Labelled photos from "RenalVision", an image-classification folder in anaswaraku/RenalVision. The possible labels are: cyst, normal, stone, tumor.

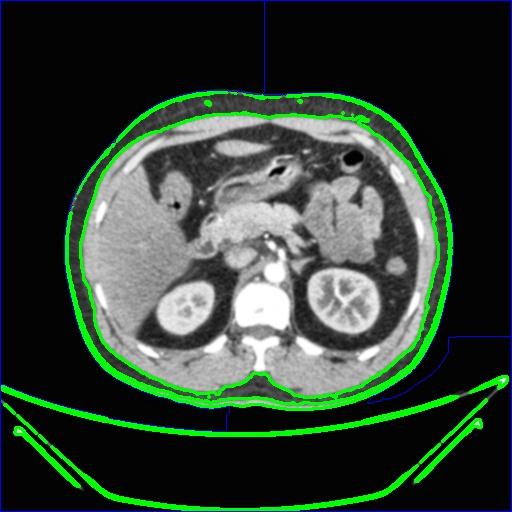
Label: normal

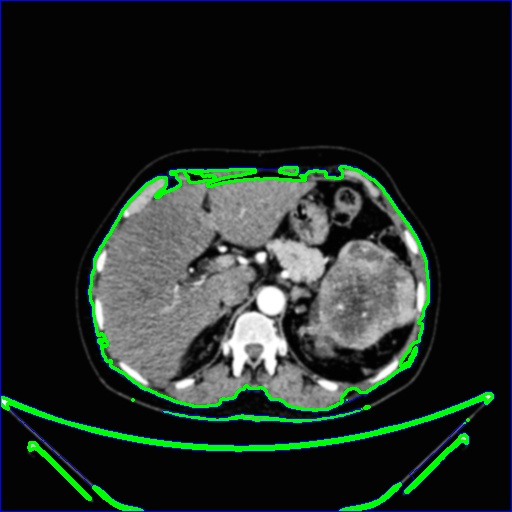
Label: tumor

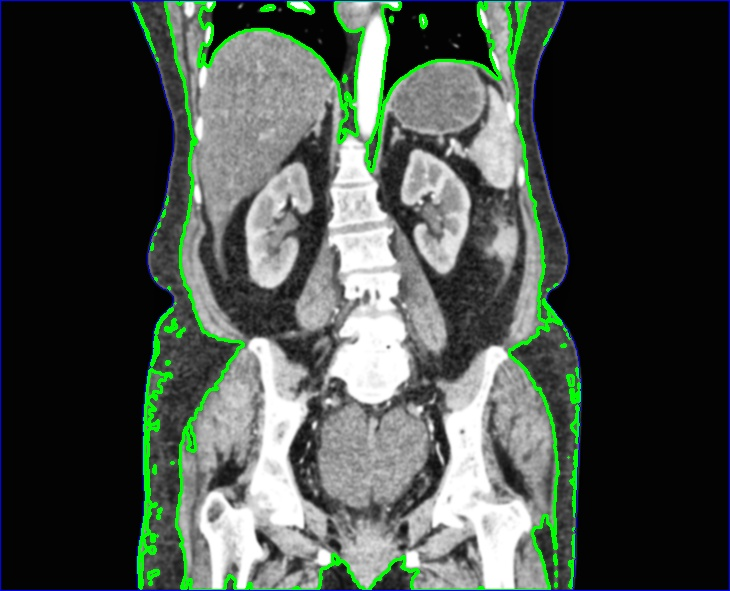
Label: normal

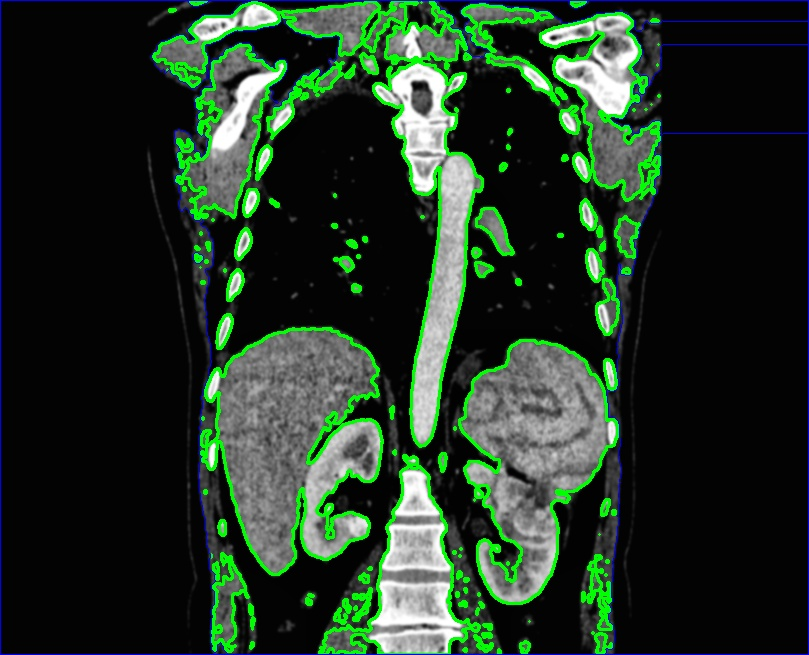
Label: tumor

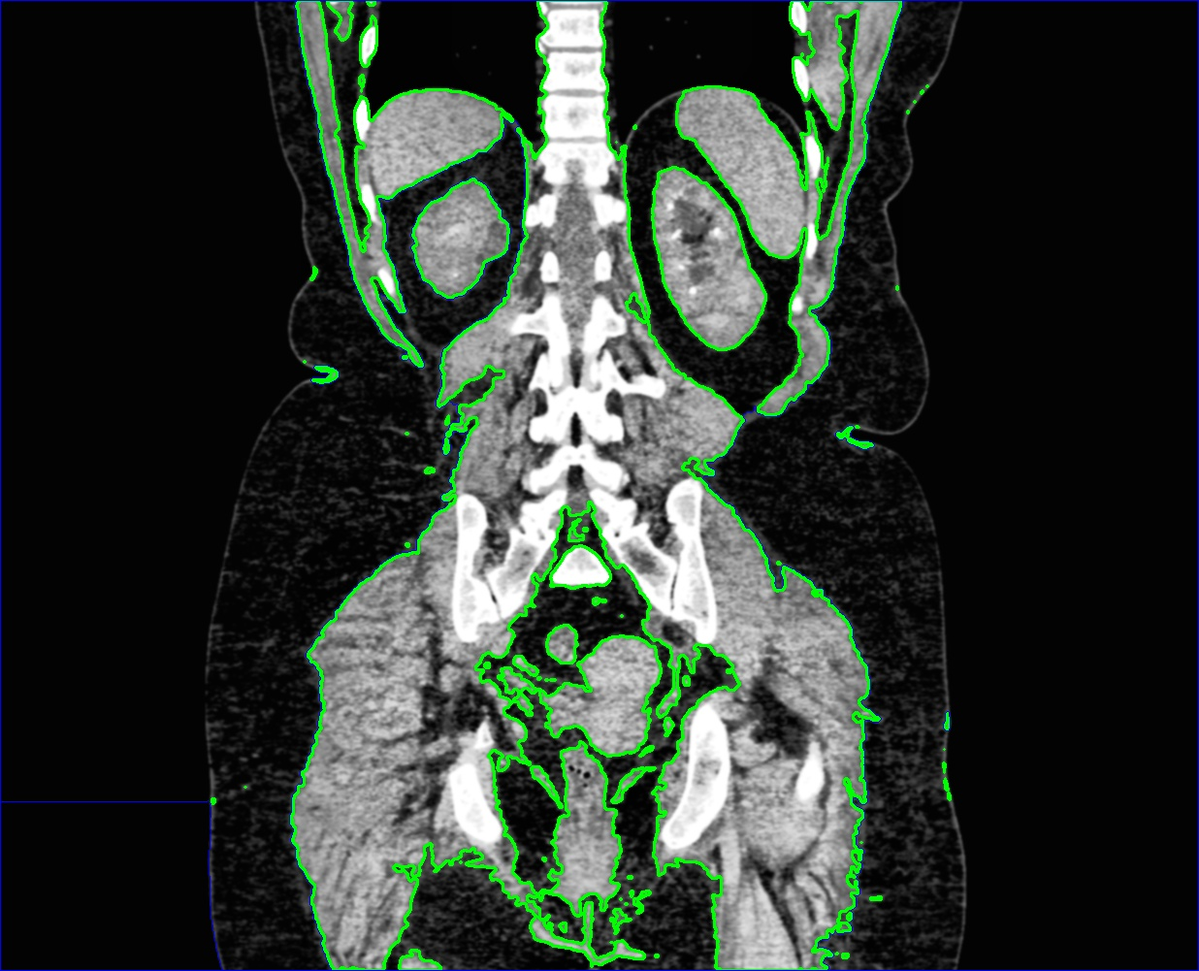
Label: stone

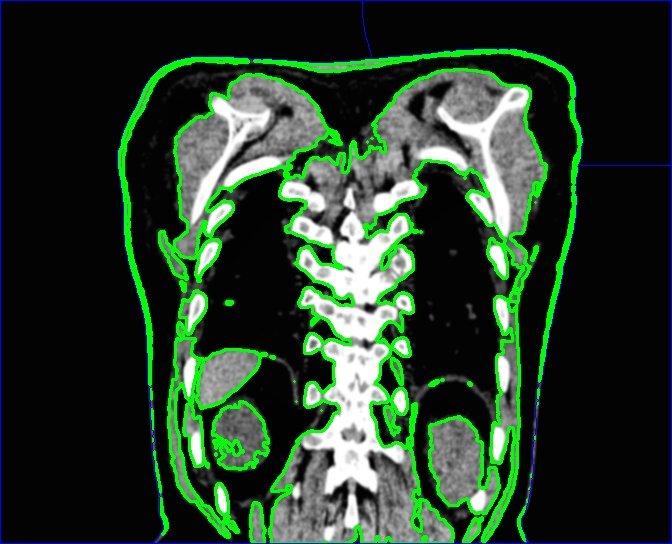
Label: cyst
